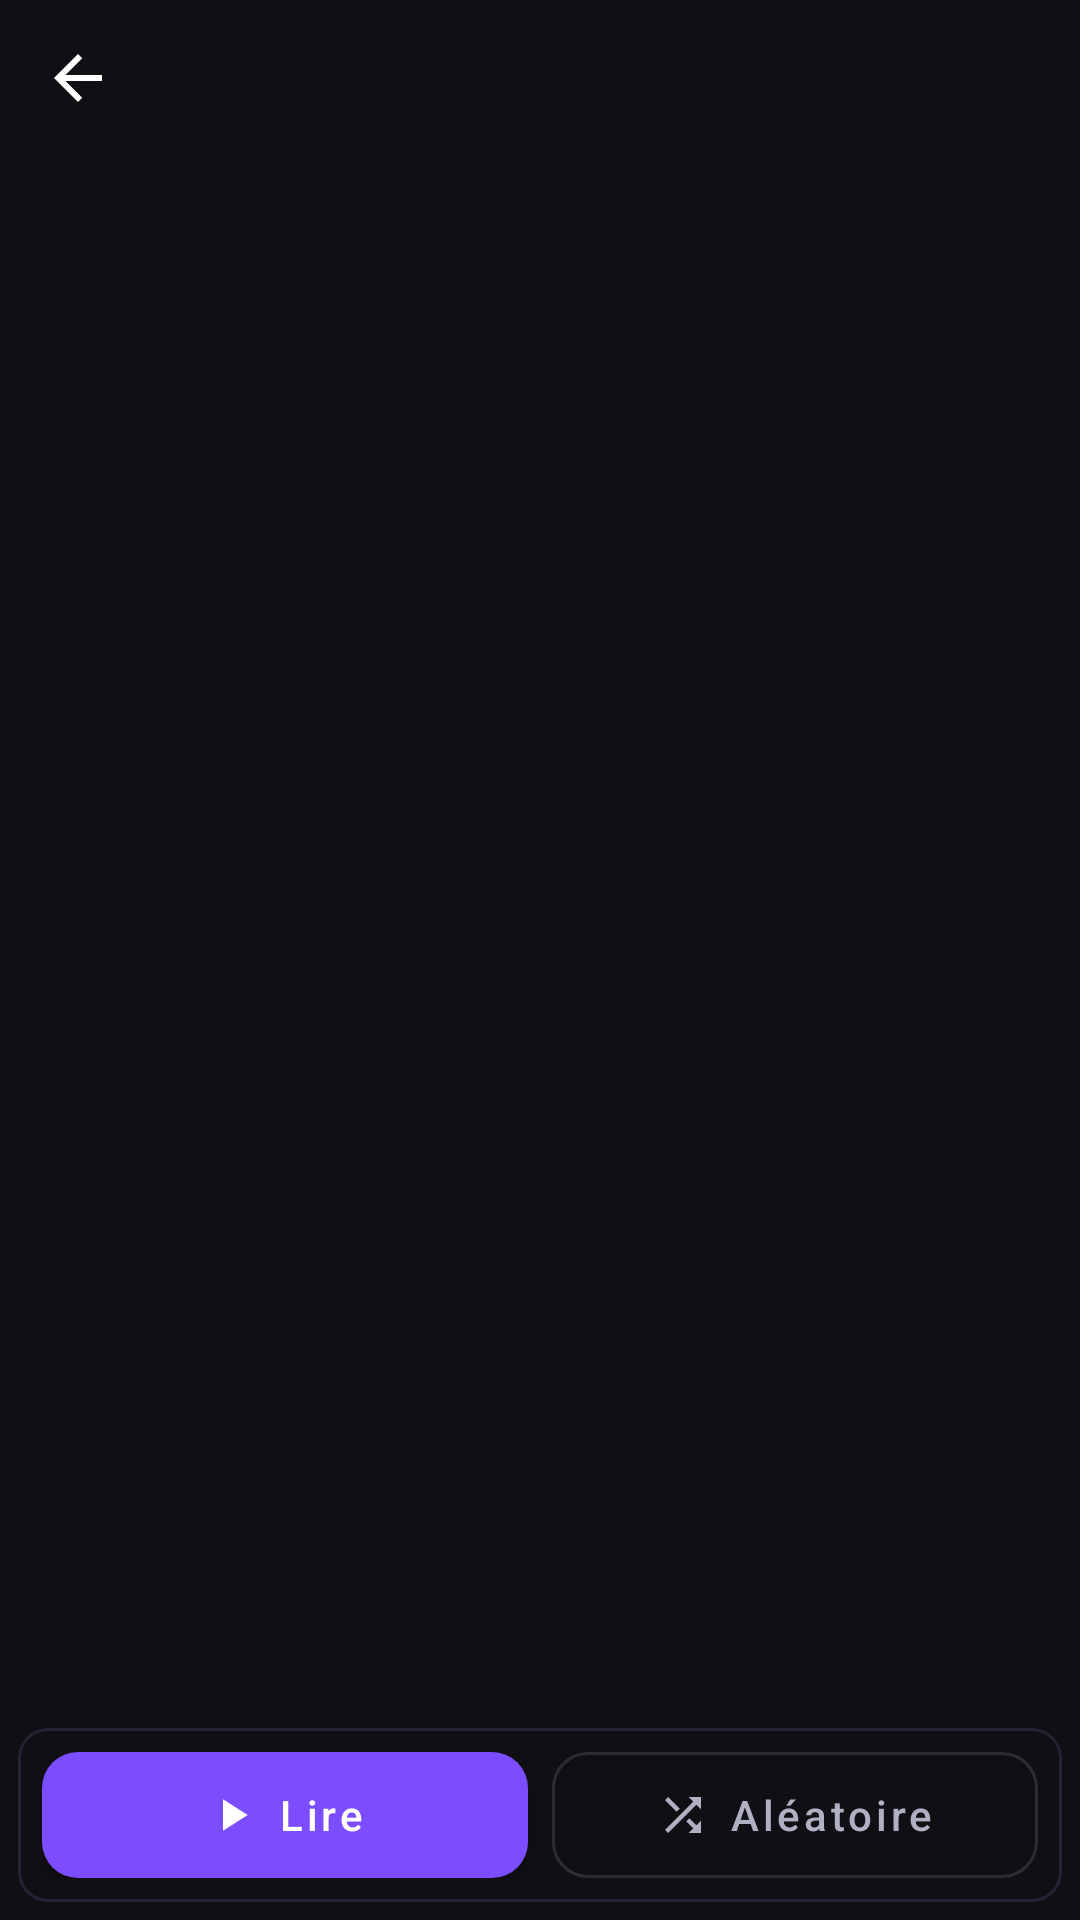

Android layout source for this screen:
<!-- AndroidManifest.xml: application theme Theme.Melodie -->
<!-- res/layout/fragment_filtered_songs.xml -->
<?xml version="1.0" encoding="utf-8"?>
<LinearLayout xmlns:android="http://schemas.android.com/apk/res/android"
    xmlns:app="http://schemas.android.com/apk/res-auto"
    android:layout_width="match_parent"
    android:layout_height="match_parent"
    android:orientation="vertical"
    android:background="@color/bg_dark">

    
    <LinearLayout
        android:layout_width="match_parent"
        android:layout_height="wrap_content"
        android:gravity="center_vertical"
        android:orientation="horizontal"
        android:padding="6dp">

        <ImageButton
            android:id="@+id/btn_back"
            android:layout_width="40dp"
            android:layout_height="40dp"
            android:background="?attr/selectableItemBackgroundBorderless"
            android:contentDescription="@string/player_back"
            android:src="@drawable/ic_back" />

        <TextView
            android:id="@+id/title"
            android:layout_width="0dp"
            android:layout_height="wrap_content"
            android:layout_marginStart="16dp"
            android:layout_weight="1"
            android:ellipsize="end"
            android:maxLines="1"
            android:textColor="@color/text_primary"
            android:textSize="20sp"
            android:textStyle="bold" />

        <ImageButton
            android:id="@+id/btn_menu"
            android:layout_width="40dp"
            android:layout_height="40dp"
            android:background="?attr/selectableItemBackgroundBorderless"
            android:contentDescription="@string/song_more_actions"
            android:src="@drawable/ic_more_vert"
            android:visibility="gone" />
    </LinearLayout>

    <androidx.recyclerview.widget.RecyclerView
        android:id="@+id/recycler"
        android:layout_width="match_parent"
        android:layout_height="0dp"
        android:layout_marginTop="8dp"
        android:layout_weight="1" />

    
    <com.google.android.material.card.MaterialCardView
        android:layout_width="match_parent"
        android:layout_height="wrap_content"
        android:layout_marginStart="6dp"
        android:layout_marginTop="6dp"
        android:layout_marginEnd="6dp"
        android:layout_marginBottom="6dp"
        app:cardBackgroundColor="@color/bg_dark"
        app:cardCornerRadius="10dp"
        app:strokeColor="@color/surface_variant"
        app:strokeWidth="1dp"
        app:cardElevation="0dp">

        <LinearLayout
            android:layout_width="match_parent"
            android:layout_height="wrap_content"
            android:orientation="horizontal"
            android:padding="8dp">

            <com.google.android.material.button.MaterialButton
                android:id="@+id/btn_play"
                android:layout_width="0dp"
                android:layout_height="42dp"
                android:layout_weight="1"
                android:gravity="center"
                android:maxLines="1"
                android:minHeight="42dp"
                android:paddingTop="0dp"
                android:paddingBottom="0dp"
                android:text="@string/playlist_play"
                android:textAllCaps="false"
                android:textColor="@color/white"
                app:backgroundTint="@color/melodie_purple"
                app:cornerRadius="12dp"
                android:insetTop="0dp"
                android:insetBottom="0dp"
                app:icon="@drawable/ic_play"
                app:iconGravity="textStart"
                app:iconPadding="6dp"
                app:iconSize="18dp"
                app:iconTint="@color/white"
                style="@style/Widget.MaterialComponents.Button" />

            <com.google.android.material.button.MaterialButton
                android:id="@+id/btn_shuffle"
                android:layout_width="0dp"
                android:layout_height="42dp"
                android:layout_weight="1"
                android:layout_marginStart="8dp"
                android:ellipsize="end"
                android:gravity="center"
                android:maxLines="1"
                android:minHeight="42dp"
                android:minWidth="0dp"
                android:paddingTop="0dp"
                android:paddingBottom="0dp"
                android:text="@string/playlist_shuffle"
                android:textAllCaps="false"
                android:textColor="@color/text_secondary"
                app:cornerRadius="12dp"
                android:insetTop="0dp"
                android:insetBottom="0dp"
                app:icon="@drawable/ic_shuffle"
                app:iconGravity="textStart"
                app:iconPadding="6dp"
                app:iconSize="18dp"
                app:iconTint="@color/text_secondary"
                style="@style/Widget.MaterialComponents.Button.OutlinedButton" />
        </LinearLayout>
    </com.google.android.material.card.MaterialCardView>

</LinearLayout>
<!-- resources referenced by this layout -->
<resources>
  <color name="bg_dark">#0F0F14</color>
  <color name="melodie_purple">#7C4DFF</color>
  <color name="surface_variant">#232333</color>
  <color name="text_primary">#FFFFFF</color>
  <color name="text_secondary">#B0B0C3</color>
  <color name="white">#FFFFFFFF</color>
  <!-- drawable ic_back (drawable) -->
  <vector xmlns:android="http://schemas.android.com/apk/res/android"
      android:width="24dp" android:height="24dp"
      android:viewportWidth="24" android:viewportHeight="24"
      android:tint="?attr/colorOnSurface">
      <path android:fillColor="@android:color/white" android:pathData="M20,11H7.83l5.59,-5.59L12,4l-8,8 8,8 1.41,-1.41L7.83,13H20v-2z" />
  </vector>
  <!-- drawable ic_more_vert (drawable) -->
  <vector xmlns:android="http://schemas.android.com/apk/res/android"
      android:width="24dp" android:height="24dp"
      android:viewportWidth="24" android:viewportHeight="24"
      android:tint="?attr/colorOnSurface">
      <path android:fillColor="@android:color/white" android:pathData="M12,8c1.1,0 2,-0.9 2,-2s-0.9,-2 -2,-2 -2,0.9 -2,2 0.9,2 2,2zM12,10c-1.1,0 -2,0.9 -2,2s0.9,2 2,2 2,-0.9 2,-2 -0.9,-2 -2,-2zM12,16c-1.1,0 -2,0.9 -2,2s0.9,2 2,2 2,-0.9 2,-2 -0.9,-2 -2,-2z" />
  </vector>
  <!-- drawable ic_play (drawable) -->
  <vector xmlns:android="http://schemas.android.com/apk/res/android"
      android:width="24dp" android:height="24dp"
      android:viewportWidth="24" android:viewportHeight="24"
      android:tint="?attr/colorOnSurface">
      <path android:fillColor="@android:color/white" android:pathData="M8,5v14l11,-7z" />
  </vector>
  <!-- drawable ic_shuffle (drawable) -->
  <vector xmlns:android="http://schemas.android.com/apk/res/android"
      android:width="24dp" android:height="24dp"
      android:viewportWidth="24" android:viewportHeight="24"
      android:tint="?attr/colorOnSurface">
      <path android:fillColor="@android:color/white" android:pathData="M10.59,9.17L5.41,4 4,5.41l5.17,5.17 1.42,-1.41zM14.5,4l2.04,2.04L4,18.59 5.41,20 17.96,7.46 20,9.5V4h-5.5zm0.33,9.41l-1.41,1.41 3.13,3.13L14.5,20H20v-5.5l-2.04,2.04 -3.13,-3.13z" />
  </vector>
  <string name="player_back">Retour</string>
  <string name="playlist_play">Lire</string>
  <string name="playlist_shuffle">Aléatoire</string>
  <string name="song_more_actions">Actions du morceau</string>
  <style name="Theme.Melodie" parent="Theme.Material3.Dark.NoActionBar">
          <item name="colorPrimary">@color/melodie_purple</item>
          <item name="colorOnPrimary">@color/white</item>
          <item name="colorSecondary">@color/audio_cyan</item>
          <item name="colorOnSecondary">@color/black</item>
          <item name="colorTertiary">@color/energy_green</item>
          <item name="colorOnTertiary">@color/black</item>
  
          <item name="android:colorBackground">@color/bg_dark</item>
          <item name="colorSurface">@color/surface</item>
          <item name="colorSurfaceVariant">@color/surface_variant</item>
          <item name="colorOnBackground">@color/text_primary</item>
          <item name="colorOnSurface">@color/text_primary</item>
          <item name="colorOnSurfaceVariant">@color/text_secondary</item>
  
          <item name="android:statusBarColor">@color/bg_dark</item>
          <item name="android:navigationBarColor">@color/bg_dark</item>
          <item name="android:windowLightStatusBar">false</item>
      </style>
  <color name="audio_cyan">#00D4FF</color>
  <color name="black">#FF000000</color>
  <color name="energy_green">#00E5A8</color>
  <color name="surface">#1A1A22</color>
</resources>
